Run: headless pygame with SDL's dummy video driver; simulated clock (each Clock.tick advances the game by its frame time, no real sleeping); random seed 0; keys injected as events and as key.get_pressed() state; mouse plan: one left click at the window centre at the start of phase 2, then a move to the lower-right quarter at the start of phase 3.
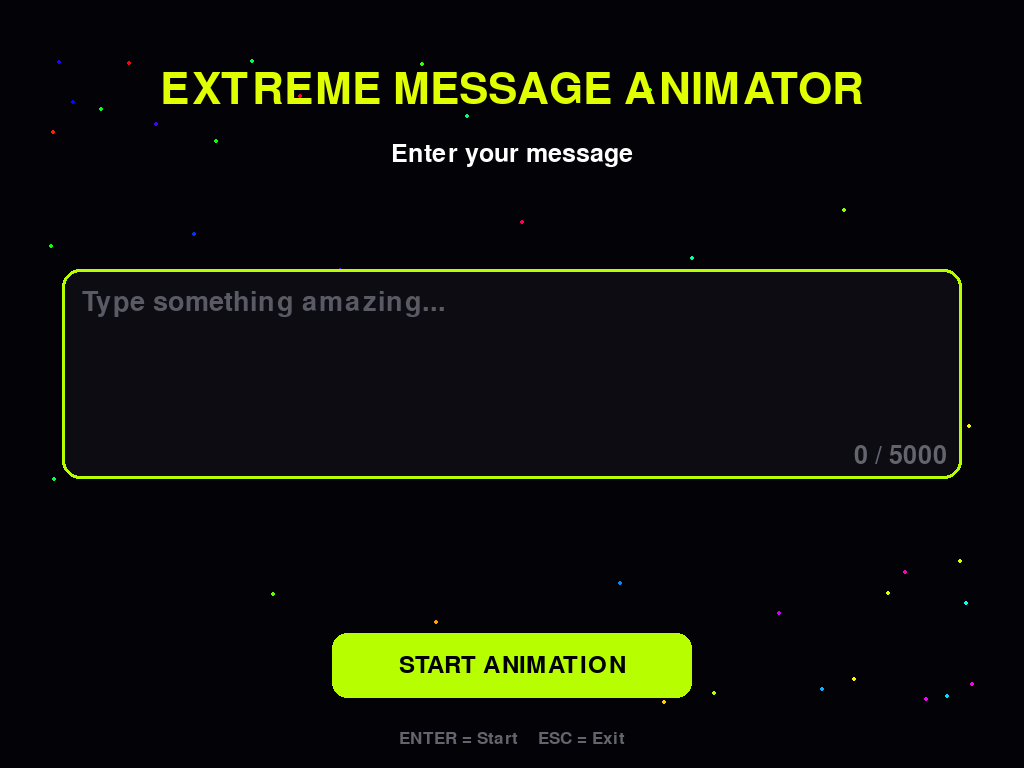
Frame 1 of 4 · flips 1–60 · no input
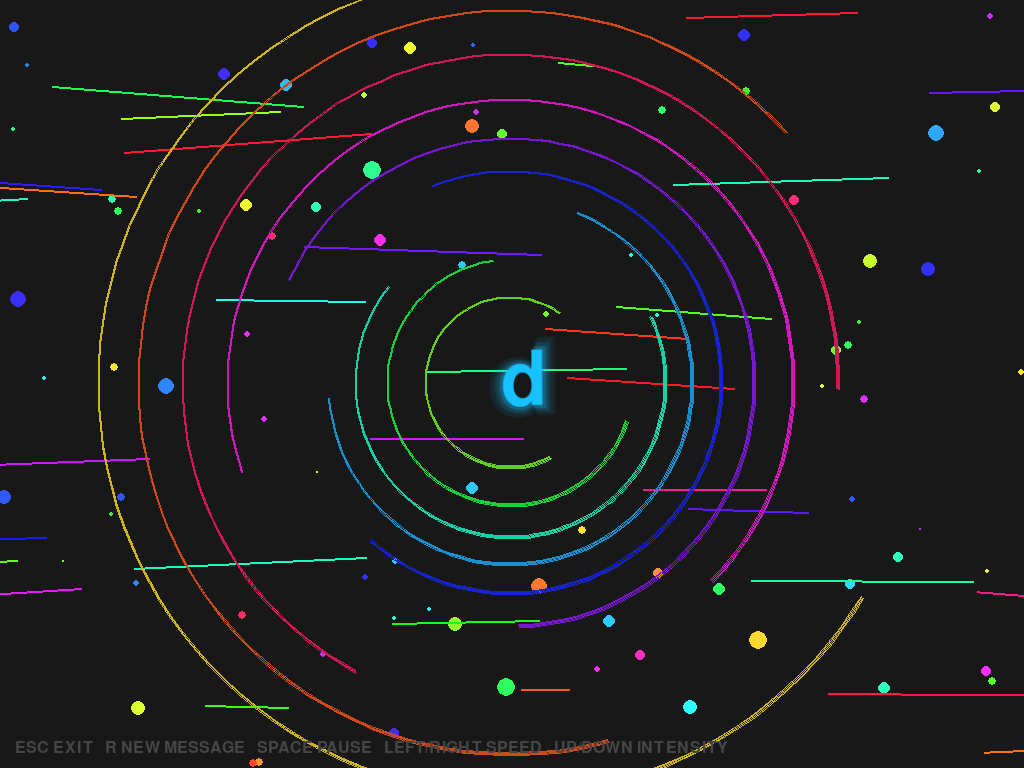
Frame 2 of 4 · flips 61–180 · clicked the window centre · tapped SPACE, RETURN · held RIGHT (→), D
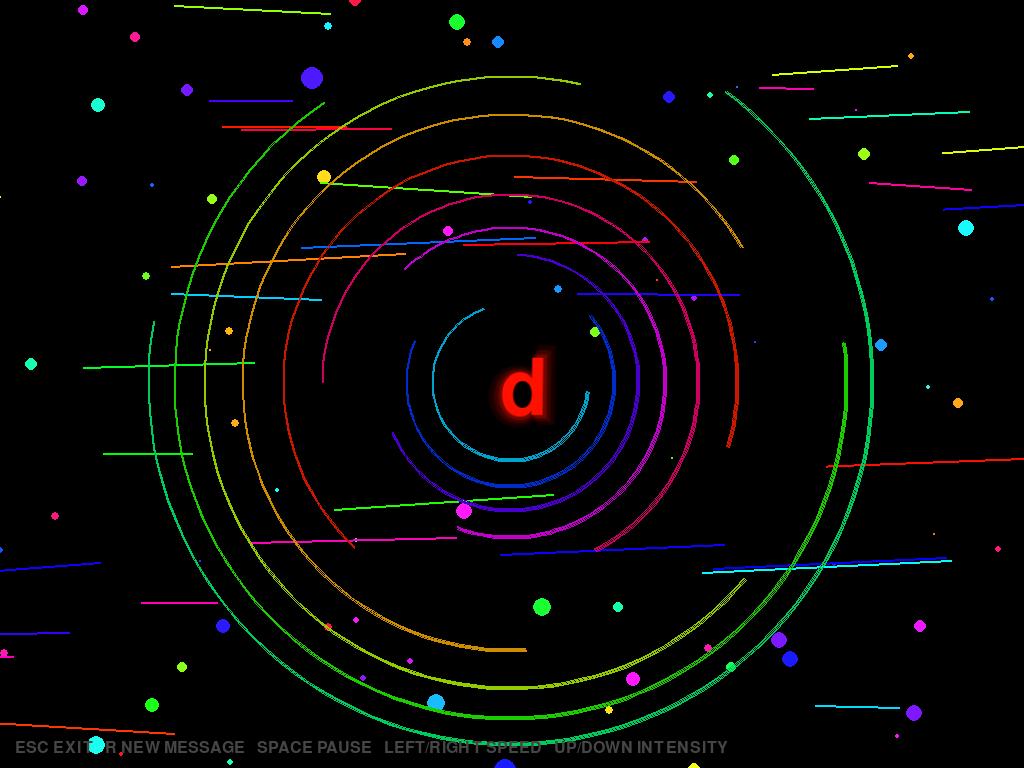
Frame 3 of 4 · flips 181–300 · moved the mouse to the lower-right quarter · held DOWN (↓), S
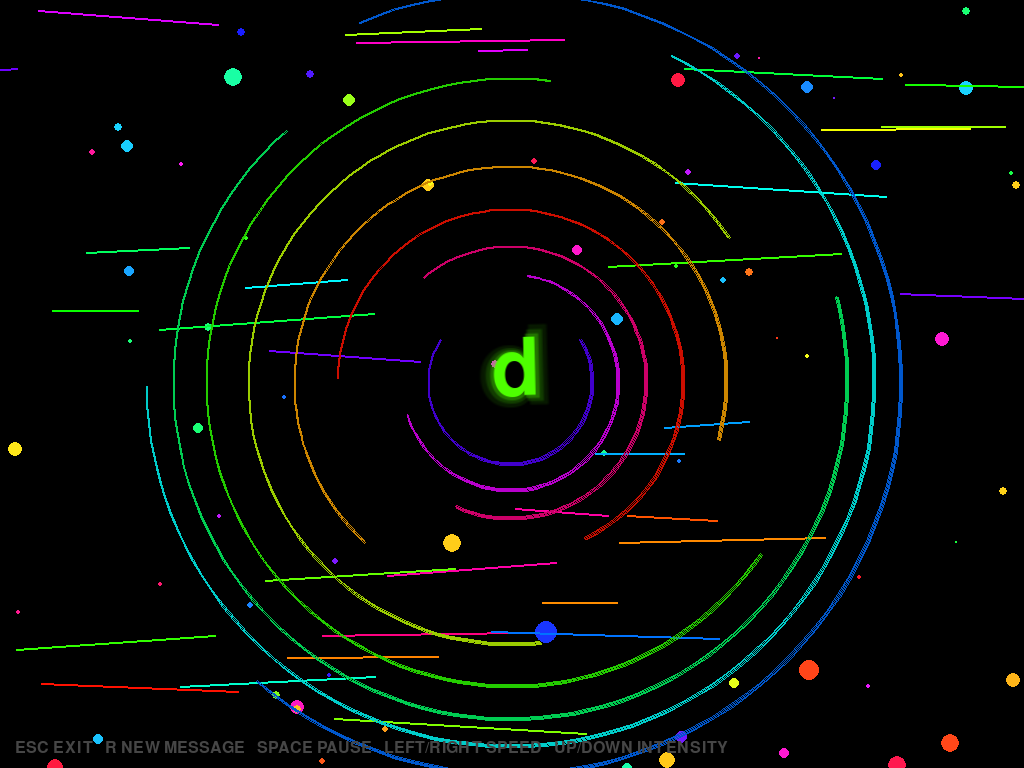
Frame 4 of 4 · flips 301–420 · held LEFT (←), A, UP (↑), W

The pygame program that drew these frames:

# -*- coding: utf-8 -*-

import math
import random
import sys

import pygame


# ============================================================
# APPLICATION
# ============================================================

APP_NAME = "Extreme Message Animator"

FPS = 60

MAX_MESSAGE_LENGTH = 5000

BLACK = (0, 0, 0)
WHITE = (255, 255, 255)


# ============================================================
# INITIALIZE
# ============================================================

pygame.init()
pygame.font.init()

display_info = pygame.display.Info()

SCREEN_WIDTH = display_info.current_w
SCREEN_HEIGHT = display_info.current_h

if SCREEN_WIDTH < 800:
    SCREEN_WIDTH = 1024

if SCREEN_HEIGHT < 600:
    SCREEN_HEIGHT = 768

pygame.display.set_caption(APP_NAME)

CLOCK = pygame.time.Clock()

FONT_NAME = pygame.font.match_font("arial")

if FONT_NAME is None:
    FONT_NAME = pygame.font.get_default_font()


# ============================================================
# COLOR
# ============================================================

def hsv_to_rgb(h, s, v):

    h = h % 360.0

    c = v * s

    x = c * (
        1.0 -
        abs(((h / 60.0) % 2.0) - 1.0)
    )

    m = v - c

    if h < 60:
        r = c
        g = x
        b = 0

    elif h < 120:
        r = x
        g = c
        b = 0

    elif h < 180:
        r = 0
        g = c
        b = x

    elif h < 240:
        r = 0
        g = x
        b = c

    elif h < 300:
        r = x
        g = 0
        b = c

    else:
        r = c
        g = 0
        b = x

    return (
        int((r + m) * 255),
        int((g + m) * 255),
        int((b + m) * 255)
    )


# ============================================================
# HELPERS
# ============================================================

def clamp(value, minimum, maximum):

    if value < minimum:
        return minimum

    if value > maximum:
        return maximum

    return value


def wrap_text(text, font, maximum_width):

    words = text.split()

    if not words:
        return [""]

    lines = []

    current = words[0]

    for word in words[1:]:

        candidate = current + " " + word

        if font.size(candidate)[0] <= maximum_width:

            current = candidate

        else:

            lines.append(current)

            current = word

    lines.append(current)

    return lines


def ease_out_back(value):

    c1 = 1.70158
    c3 = c1 + 1.0

    return (
        1.0
        + c3 * (value - 1.0) ** 3
        + c1 * (value - 1.0) ** 2
    )


# ============================================================
# PARTICLE
# ============================================================

class Particle(object):

    def __init__(self, width, height):

        self.width = width
        self.height = height

        self.reset()

    def reset(self):

        self.x = random.uniform(
            -self.width * 0.2,
            self.width * 1.2
        )

        self.y = random.uniform(
            -self.height * 0.2,
            self.height * 1.2
        )

        self.vx = random.uniform(
            -1.0,
            1.0
        )

        self.vy = random.uniform(
            -1.0,
            1.0
        )

        self.speed = random.uniform(
            0.3,
            2.2
        )

        self.radius = random.uniform(
            1.0,
            4.0
        )

        self.depth = random.uniform(
            0.2,
            1.0
        )

        self.hue = random.uniform(
            0,
            360
        )

    def update(self, dt, speed):

        center_x = self.width * 0.5
        center_y = self.height * 0.5

        dx = self.x - center_x
        dy = self.y - center_y

        self.x += (
            dx
            * self.depth
            * self.speed
            * dt
            * speed
            * 0.12
        )

        self.y += (
            dy
            * self.depth
            * self.speed
            * dt
            * speed
            * 0.12
        )

        self.depth += (
            dt
            * 0.12
            * speed
        )

        self.hue += dt * 55

        if (
            self.x < -self.width * 0.5
            or self.x > self.width * 1.5
            or self.y < -self.height * 0.5
            or self.y > self.height * 1.5
            or self.depth > 1.8
        ):

            self.reset()

    def draw(self, surface):

        size = int(
            self.radius
            * (
                0.5
                + self.depth * 1.7
            )
        )

        if size < 1:
            size = 1

        color = hsv_to_rgb(
            self.hue,
            0.9,
            1.0
        )

        pygame.draw.circle(
            surface,
            color,
            (
                int(self.x),
                int(self.y)
            ),
            size
        )


# ============================================================
# LIGHT STREAK
# ============================================================

class LightStreak(object):

    def __init__(self, width, height):

        self.width = width
        self.height = height

        self.reset()

    def reset(self):

        self.x = random.uniform(
            -self.width,
            self.width
        )

        self.y = random.uniform(
            0,
            self.height
        )

        self.length = random.uniform(
            self.width * 0.04,
            self.width * 0.25
        )

        self.speed = random.uniform(
            self.width * 0.2,
            self.width * 0.8
        )

        self.hue = random.uniform(
            0,
            360
        )

        self.angle = random.uniform(
            -0.08,
            0.08
        )

    def update(self, dt, speed):

        self.x += (
            self.speed
            * dt
            * speed
        )

        self.hue += dt * 40

        if self.x > self.width + self.length:

            self.reset()

            self.x = -self.length

    def draw(self, surface):

        color = hsv_to_rgb(
            self.hue,
            1.0,
            1.0
        )

        dx = (
            math.cos(self.angle)
            * self.length
        )

        dy = (
            math.sin(self.angle)
            * self.length
        )

        pygame.draw.line(
            surface,
            color,
            (
                int(self.x),
                int(self.y)
            ),
            (
                int(self.x - dx),
                int(self.y - dy)
            ),
            2
        )


# ============================================================
# TEXT
# ============================================================

def create_text(text, requested_size, maximum_width):

    size = int(requested_size)

    if size < 20:
        size = 20

    font = pygame.font.Font(
        FONT_NAME,
        size
    )

    lines = wrap_text(
        text,
        font,
        maximum_width
    )

    while len(lines) > 8 and size > 24:

        size -= 3

        font = pygame.font.Font(
            FONT_NAME,
            size
        )

        lines = wrap_text(
            text,
            font,
            maximum_width
        )

    return font, lines


def draw_text(
    surface,
    message,
    center_x,
    center_y,
    font_size,
    hue,
    scale,
    rotation,
    animation_time
):

    maximum_width = int(
        SCREEN_WIDTH * 0.82
    )

    font, lines = create_text(
        message,
        font_size,
        maximum_width
    )

    line_height = font.get_linesize()

    total_height = (
        len(lines)
        * line_height
    )

    start_y = (
        center_y
        - total_height / 2
    )

    index = 0

    for line in lines:

        color = hsv_to_rgb(
            hue + index * 28,
            1.0,
            1.0
        )

        text_surface = font.render(
            line,
            True,
            color
        )

        wave = math.sin(
            animation_time * 2.0
            + index * 0.7
        ) * 8.0

        pulse = (
            1.0
            + math.sin(
                animation_time * 3.0
                + index
            ) * 0.025
        )

        final_scale = (
            scale
            * pulse
        )

        if final_scale < 0.05:
            final_scale = 0.05

        transformed = pygame.transform.rotozoom(
            text_surface,
            rotation,
            final_scale
        )

        text_x = int(center_x)

        text_y = int(
            start_y
            + index * line_height
            + line_height / 2
            + wave
        )

        rect = transformed.get_rect(
            center=(
                text_x,
                text_y
            )
        )

        # Glow
        for extra, alpha in (
            (30, 25),
            (18, 40),
            (8, 70)
        ):

            glow = pygame.transform.smoothscale(
                transformed,
                (
                    transformed.get_width()
                    + extra,
                    transformed.get_height()
                    + extra
                )
            )

            glow.set_alpha(alpha)

            glow_rect = glow.get_rect(
                center=rect.center
            )

            surface.blit(
                glow,
                glow_rect
            )

        surface.blit(
            transformed,
            rect
        )

        index += 1


# ============================================================
# ENERGY RINGS
# ============================================================

def draw_rings(surface, time_value, intensity):

    center_x = int(
        SCREEN_WIDTH * 0.5
    )

    center_y = int(
        SCREEN_HEIGHT * 0.5
    )

    base = min(
        SCREEN_WIDTH,
        SCREEN_HEIGHT
    )

    for i in range(10):

        phase = (
            time_value
            * (
                0.5
                + i * 0.03
            )
            + i * 0.7
        )

        radius = (
            base
            * (
                0.10
                + i * 0.047
            )
            + math.sin(phase)
            * 12
        )

        radius *= intensity

        if radius < 1:
            continue

        rect = pygame.Rect(
            int(center_x - radius),
            int(center_y - radius),
            int(radius * 2),
            int(radius * 2)
        )

        color = hsv_to_rgb(
            time_value * 50
            + i * 35,
            1.0,
            0.8
        )

        pygame.draw.arc(
            surface,
            color,
            rect,
            phase,
            phase + math.pi * 1.35,
            2
        )


# ============================================================
# INPUT SCREEN
# ============================================================

def input_screen():

    width = min(
        SCREEN_WIDTH,
        1200
    )

    height = min(
        SCREEN_HEIGHT,
        800
    )

    pygame.display.set_mode(
        (
            width,
            height
        ),
        pygame.RESIZABLE
    )

    window = pygame.display.get_surface()

    title_font = pygame.font.Font(
        FONT_NAME,
        44
    )

    normal_font = pygame.font.Font(
        FONT_NAME,
        25
    )

    input_font = pygame.font.Font(
        FONT_NAME,
        27
    )

    button_font = pygame.font.Font(
        FONT_NAME,
        24
    )

    message = ""

    running = True

    while running:

        CLOCK.tick(FPS)

        width, height = window.get_size()

        current_time = (
            pygame.time.get_ticks()
            / 1000.0
        )

        for event in pygame.event.get():

            if event.type == pygame.QUIT:

                pygame.quit()
                sys.exit()

            if event.type == pygame.VIDEORESIZE:

                width = event.w
                height = event.h

                window = pygame.display.set_mode(
                    (
                        width,
                        height
                    ),
                    pygame.RESIZABLE
                )

            if event.type == pygame.KEYDOWN:

                if event.key == pygame.K_ESCAPE:

                    pygame.quit()
                    sys.exit()

                elif event.key == pygame.K_BACKSPACE:

                    message = message[:-1]

                elif event.key == pygame.K_RETURN:

                    if message.strip():

                        return message.strip()

                else:

                    if (
                        event.unicode
                        and len(message)
                        < MAX_MESSAGE_LENGTH
                    ):

                        message += event.unicode

            if event.type == pygame.MOUSEBUTTONDOWN:

                mouse_x, mouse_y = event.pos

                button = pygame.Rect(
                    width // 2 - 180,
                    height - 135,
                    360,
                    65
                )

                if button.collidepoint(
                    mouse_x,
                    mouse_y
                ):

                    if message.strip():

                        return message.strip()

        window.fill(
            (
                3,
                3,
                7
            )
        )

        # Background particles
        for i in range(45):

            angle = (
                current_time * 0.12
                + i * 0.5
            )

            x = (
                width / 2
                + math.cos(angle)
                * width
                * 0.45
            )

            y = (
                height / 2
                + math.sin(
                    angle * 1.15
                )
                * height
                * 0.42
            )

            color = hsv_to_rgb(
                current_time * 60
                + i * 10,
                1.0,
                1.0
            )

            pygame.draw.circle(
                window,
                color,
                (
                    int(x),
                    int(y)
                ),
                2
            )

        # Title
        title_color = hsv_to_rgb(
            current_time * 70,
            1.0,
            1.0
        )

        title = title_font.render(
            "EXTREME MESSAGE ANIMATOR",
            True,
            title_color
        )

        title_rect = title.get_rect(
            center=(
                width // 2,
                90
            )
        )

        window.blit(
            title,
            title_rect
        )

        subtitle = normal_font.render(
            "Enter your message",
            True,
            WHITE
        )

        subtitle_rect = subtitle.get_rect(
            center=(
                width // 2,
                155
            )
        )

        window.blit(
            subtitle,
            subtitle_rect
        )

        # Input box
        box_width = min(
            width - 60,
            900
        )

        box_height = 210

        box = pygame.Rect(
            width // 2 - box_width // 2,
            height // 2 - 115,
            box_width,
            box_height
        )

        pygame.draw.rect(
            window,
            (
                12,
                12,
                18
            ),
            box,
            border_radius=18
        )

        border_color = hsv_to_rgb(
            current_time * 80,
            1.0,
            1.0
        )

        pygame.draw.rect(
            window,
            border_color,
            box,
            3,
            border_radius=18
        )

        if message:

            lines = wrap_text(
                message,
                input_font,
                box.width - 40
            )

            lines = lines[-5:]

            y = box.y + 20

            for line in lines:

                rendered = input_font.render(
                    line,
                    True,
                    WHITE
                )

                window.blit(
                    rendered,
                    (
                        box.x + 20,
                        y
                    )
                )

                y += input_font.get_linesize()

        else:

            placeholder = input_font.render(
                "Type something amazing...",
                True,
                (
                    90,
                    90,
                    100
                )
            )

            window.blit(
                placeholder,
                (
                    box.x + 20,
                    box.y + 20
                )
            )

        # Character counter
        counter = normal_font.render(
            "%d / %d" % (
                len(message),
                MAX_MESSAGE_LENGTH
            ),
            True,
            (
                100,
                100,
                110
            )
        )

        window.blit(
            counter,
            (
                box.right
                - counter.get_width()
                - 15,
                box.bottom
                - counter.get_height()
                - 10
            )
        )

        # Button
        button = pygame.Rect(
            width // 2 - 180,
            height - 135,
            360,
            65
        )

        pygame.draw.rect(
            window,
            border_color,
            button,
            border_radius=15
        )

        button_text = button_font.render(
            "START ANIMATION",
            True,
            BLACK
        )

        button_rect = button_text.get_rect(
            center=button.center
        )

        window.blit(
            button_text,
            button_rect
        )

        hint_font = pygame.font.Font(
            FONT_NAME,
            17
        )

        hint = hint_font.render(
            "ENTER = Start    ESC = Exit",
            True,
            (
                100,
                100,
                110
            )
        )

        hint_rect = hint.get_rect(
            center=(
                width // 2,
                height - 30
            )
        )

        window.blit(
            hint,
            hint_rect
        )

        pygame.display.flip()


# ============================================================
# FULLSCREEN ANIMATION
# ============================================================

def animation_screen(message):

    pygame.display.set_mode(
        (
            SCREEN_WIDTH,
            SCREEN_HEIGHT
        ),
        pygame.FULLSCREEN
        | pygame.DOUBLEBUF
    )

    screen = pygame.display.get_surface()

    particles = []

    for _ in range(220):

        particles.append(
            Particle(
                SCREEN_WIDTH,
                SCREEN_HEIGHT
            )
        )

    streaks = []

    for _ in range(35):

        streaks.append(
            LightStreak(
                SCREEN_WIDTH,
                SCREEN_HEIGHT
            )
        )

    running = True

    paused = False

    speed = 1.0

    intensity = 1.0

    animation_start = (
        pygame.time.get_ticks()
    )

    while running:

        dt = (
            CLOCK.tick(FPS)
            / 1000.0
        )

        for event in pygame.event.get():

            if event.type == pygame.QUIT:

                pygame.quit()
                sys.exit()

            if event.type == pygame.KEYDOWN:

                if event.key == pygame.K_ESCAPE:

                    running = False

                elif event.key == pygame.K_r:

                    running = False

                elif event.key == pygame.K_SPACE:

                    paused = not paused

                elif event.key == pygame.K_UP:

                    intensity = clamp(
                        intensity + 0.1,
                        0.4,
                        2.5
                    )

                elif event.key == pygame.K_DOWN:

                    intensity = clamp(
                        intensity - 0.1,
                        0.4,
                        2.5
                    )

                elif event.key == pygame.K_RIGHT:

                    speed = clamp(
                        speed + 0.1,
                        0.3,
                        3.0
                    )

                elif event.key == pygame.K_LEFT:

                    speed = clamp(
                        speed - 0.1,
                        0.3,
                        3.0
                    )

        if paused:

            overlay = pygame.Surface(
                (
                    SCREEN_WIDTH,
                    SCREEN_HEIGHT
                )
            )

            overlay.fill(
                (
                    0,
                    0,
                    0
                )
            )

            overlay.set_alpha(160)

            screen.blit(
                overlay,
                (
                    0,
                    0
                )
            )

            pause_font = pygame.font.Font(
                FONT_NAME,
                50
            )

            pause_text = pause_font.render(
                "PAUSED",
                True,
                WHITE
            )

            pause_rect = pause_text.get_rect(
                center=(
                    SCREEN_WIDTH // 2,
                    SCREEN_HEIGHT // 2
                )
            )

            screen.blit(
                pause_text,
                pause_rect
            )

            pygame.display.flip()

            continue

        elapsed = (
            pygame.time.get_ticks()
            - animation_start
        ) / 1000.0

        t = elapsed * speed

        # Black background
        screen.fill(BLACK)

        # Particles
        for particle in particles:

            particle.update(
                dt,
                speed
            )

            particle.draw(
                screen
            )

        # Streaks
        for streak in streaks:

            streak.update(
                dt,
                speed
            )

            streak.draw(
                screen
            )

        # Energy rings
        draw_rings(
            screen,
            t,
            intensity
        )

        # Camera movement
        center_x = (
            SCREEN_WIDTH / 2
            + math.sin(t * 0.55)
            * SCREEN_WIDTH
            * 0.018
        )

        center_y = (
            SCREEN_HEIGHT / 2
            + math.cos(t * 0.47)
            * SCREEN_HEIGHT
            * 0.014
        )

        # Cinematic shake
        center_x += (
            math.sin(t * 6.0)
            * 4.0
            * intensity
        )

        center_y += (
            math.cos(t * 5.0)
            * 3.0
            * intensity
        )

        # Intro zoom
        cycle = elapsed % 8.0

        if cycle < 1.7:

            progress = cycle / 1.7

            zoom = (
                0.08
                + ease_out_back(progress)
                * 0.92
            )

        else:

            zoom = (
                1.0
                + math.sin(t * 2.4)
                * 0.035
            )

        # Dynamic hue
        hue = (
            t * 85
            + math.sin(t * 0.5)
            * 40
        )

        # Text
        font_size = int(
            min(
                SCREEN_WIDTH,
                SCREEN_HEIGHT
            )
            * 0.105
        )

        draw_text(
            screen,
            message,
            center_x,
            center_y,
            font_size,
            hue,
            zoom,
            math.sin(t * 1.5) * 1.4,
            t
        )

        # Flash
        flash_value = (
            math.sin(t * math.pi * 0.8)
            ** 24
        )

        if flash_value > 0.3:

            alpha = int(
                clamp(
                    flash_value
                    * 30
                    * intensity,
                    0,
                    40
                )
            )

            flash = pygame.Surface(
                (
                    SCREEN_WIDTH,
                    SCREEN_HEIGHT
                )
            )

            flash.fill(WHITE)

            flash.set_alpha(
                alpha
            )

            screen.blit(
                flash,
                (
                    0,
                    0
                )
            )

        # Controls
        hud_font = pygame.font.Font(
            FONT_NAME,
            16
        )

        hud = hud_font.render(
            "ESC EXIT   R NEW MESSAGE   "
            "SPACE PAUSE   "
            "LEFT/RIGHT SPEED   "
            "UP/DOWN INTENSITY",
            True,
            (
                70,
                70,
                70
            )
        )

        screen.blit(
            hud,
            (
                15,
                SCREEN_HEIGHT
                - hud.get_height()
                - 12
            )
        )

        pygame.display.flip()


# ============================================================
# MAIN
# ============================================================

def main():

    while True:

        message = input_screen()

        animation_screen(
            message
        )


if __name__ == "__main__":

    try:

        main()

    except Exception as error:

        pygame.quit()

        # Make sure errors are visible during testing.
        print("")
        print("Extreme Message Animator error:")
        print(str(error))
        print("")

        raise
